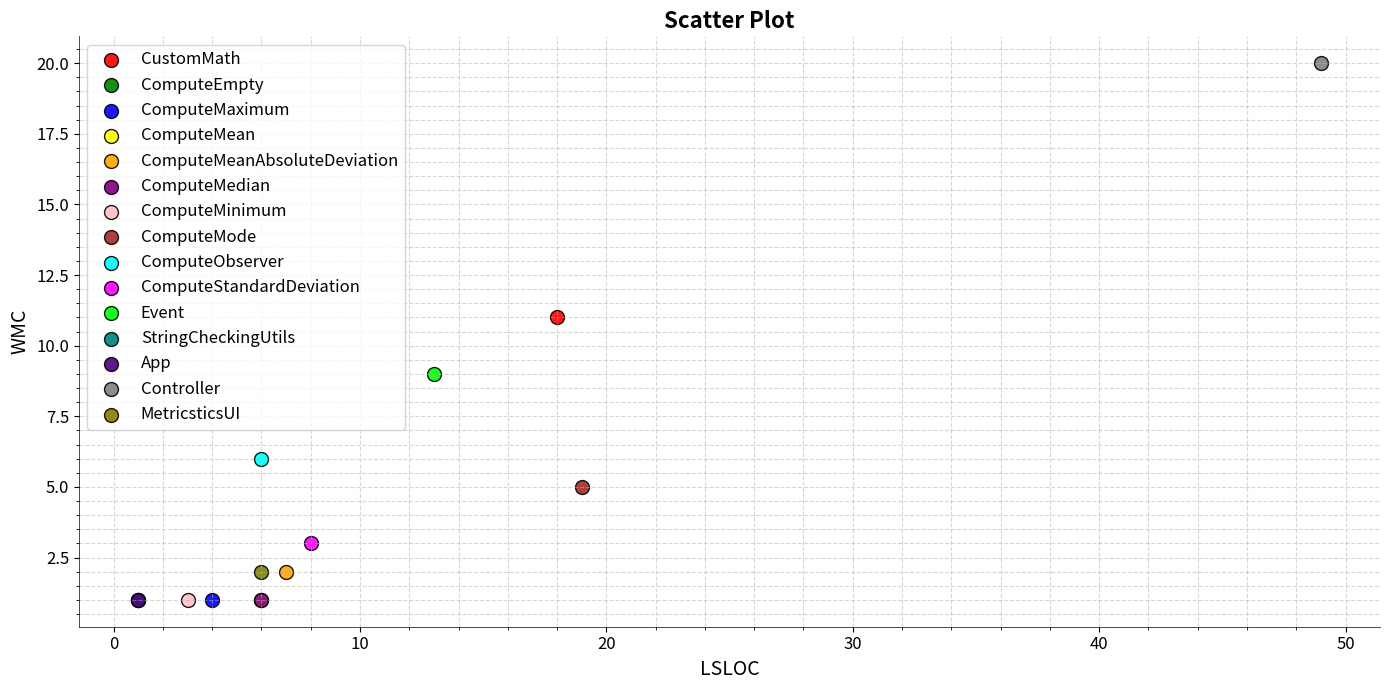

Python code for this plot:
import matplotlib.pyplot as plt
import numpy as np
from scipy.stats import shapiro, kstest, rankdata


def scatter_plot(x_values, y_values, labels, x_label, y_label, title):
    
    plt.figure(figsize=(14, 7))

    colors = ["Red", "Green", "Blue", "Yellow", "Orange", "Purple", "Pink", "Brown", "Cyan", "Magenta", "Lime", "Teal", "Indigo", "Gray", "Olive"]

    # Data points and labels appearance
    for i, label in enumerate(labels):
        plt.scatter(x_values[i], y_values[i], s=100, alpha=0.9, label=label, color=colors[i % len(colors)], edgecolors='black', linewidths=1)

    # Plot elements
    plt.xlabel(x_label, fontsize=14)
    plt.ylabel(y_label, fontsize=14)
    plt.title(title, fontsize=16, fontweight='bold')
    plt.xticks(fontsize=12)
    plt.yticks(fontsize=12)
    plt.grid(which='both', linestyle='--', alpha=0.5)
    plt.minorticks_on()

    # Plot background and borders
    # plt.gca().set_facecolor('lightgray')
    plt.gca().spines['top'].set_visible(False)
    plt.gca().spines['right'].set_visible(False)
    plt.gca().spines['bottom'].set_linewidth(0.5)
    plt.gca().spines['left'].set_linewidth(0.5)

    plt.legend(fontsize=12, loc='upper left')

    plt.tight_layout()
    plt.show()
    
def check_normality(x_values, y_values, alpha=0.05):
    # Perform Shapiro-Wilk test for normality
    _, p_value_x = shapiro(x_values)
    _, p_value_y = shapiro(y_values)

    # Perform Kolmogorov-Smirnov test for normality
    _, ks_p_value_x = kstest(x_values, 'norm')
    _, ks_p_value_y = kstest(y_values, 'norm')

    # Check if p-values are greater than alpha (null hypothesis: data is normally distributed)
    is_x_normal = p_value_x > alpha and ks_p_value_x > alpha
    is_y_normal = p_value_y > alpha and ks_p_value_y > alpha

    return is_x_normal, is_y_normal

def rank_correlation_coefficient(list1, list2):
    def get_rank(lst):
        sorted_lst = sorted(lst)
        ranks = [sorted_lst.index(item) + 1 + (sorted_lst.count(item) - 1) / 2 for item in lst]
        return ranks

    ranks1 = get_rank(list1)
    ranks2 = get_rank(list2)

    differences = [r1 - r2 for r1, r2 in zip(ranks1, ranks2)]

    sum_differences_squared = sum([diff ** 2 for diff in differences])

    n = len(list1)

    rho = 1 - (6 * sum_differences_squared) / (n * ((n ** 2) - 1))

    return rho

wmc = [11, 1, 1, 1, 2, 1, 1, 5, 6, 3, 9, 1, 1, 20, 2]
lsloc = [18, 1, 4, 6, 7, 6, 3, 19, 6, 8, 13, 1, 1, 49, 6]
label = ["CustomMath", "ComputeEmpty", "ComputeMaximum", "ComputeMean", "ComputeMeanAbsoluteDeviation", "ComputeMedian", "ComputeMinimum", "ComputeMode", "ComputeObserver", "ComputeStandardDeviation", "Event", "StringCheckingUtils", "App", "Controller", "MetricsticsUI"]

scatter_plot(lsloc, wmc, label, "LSLOC", "WMC", "Scatter Plot")

is_lsloc_normal, is_wmc_normal = check_normality(lsloc, wmc)
print(f"Is X normally distributed? {is_lsloc_normal}")
print(f"Is Y normally distributed? {is_wmc_normal}")

spearman_correlation_coefficient = rank_correlation_coefficient(wmc, lsloc)
print(f"Spearman correlation coefficient: {spearman_correlation_coefficient}")
